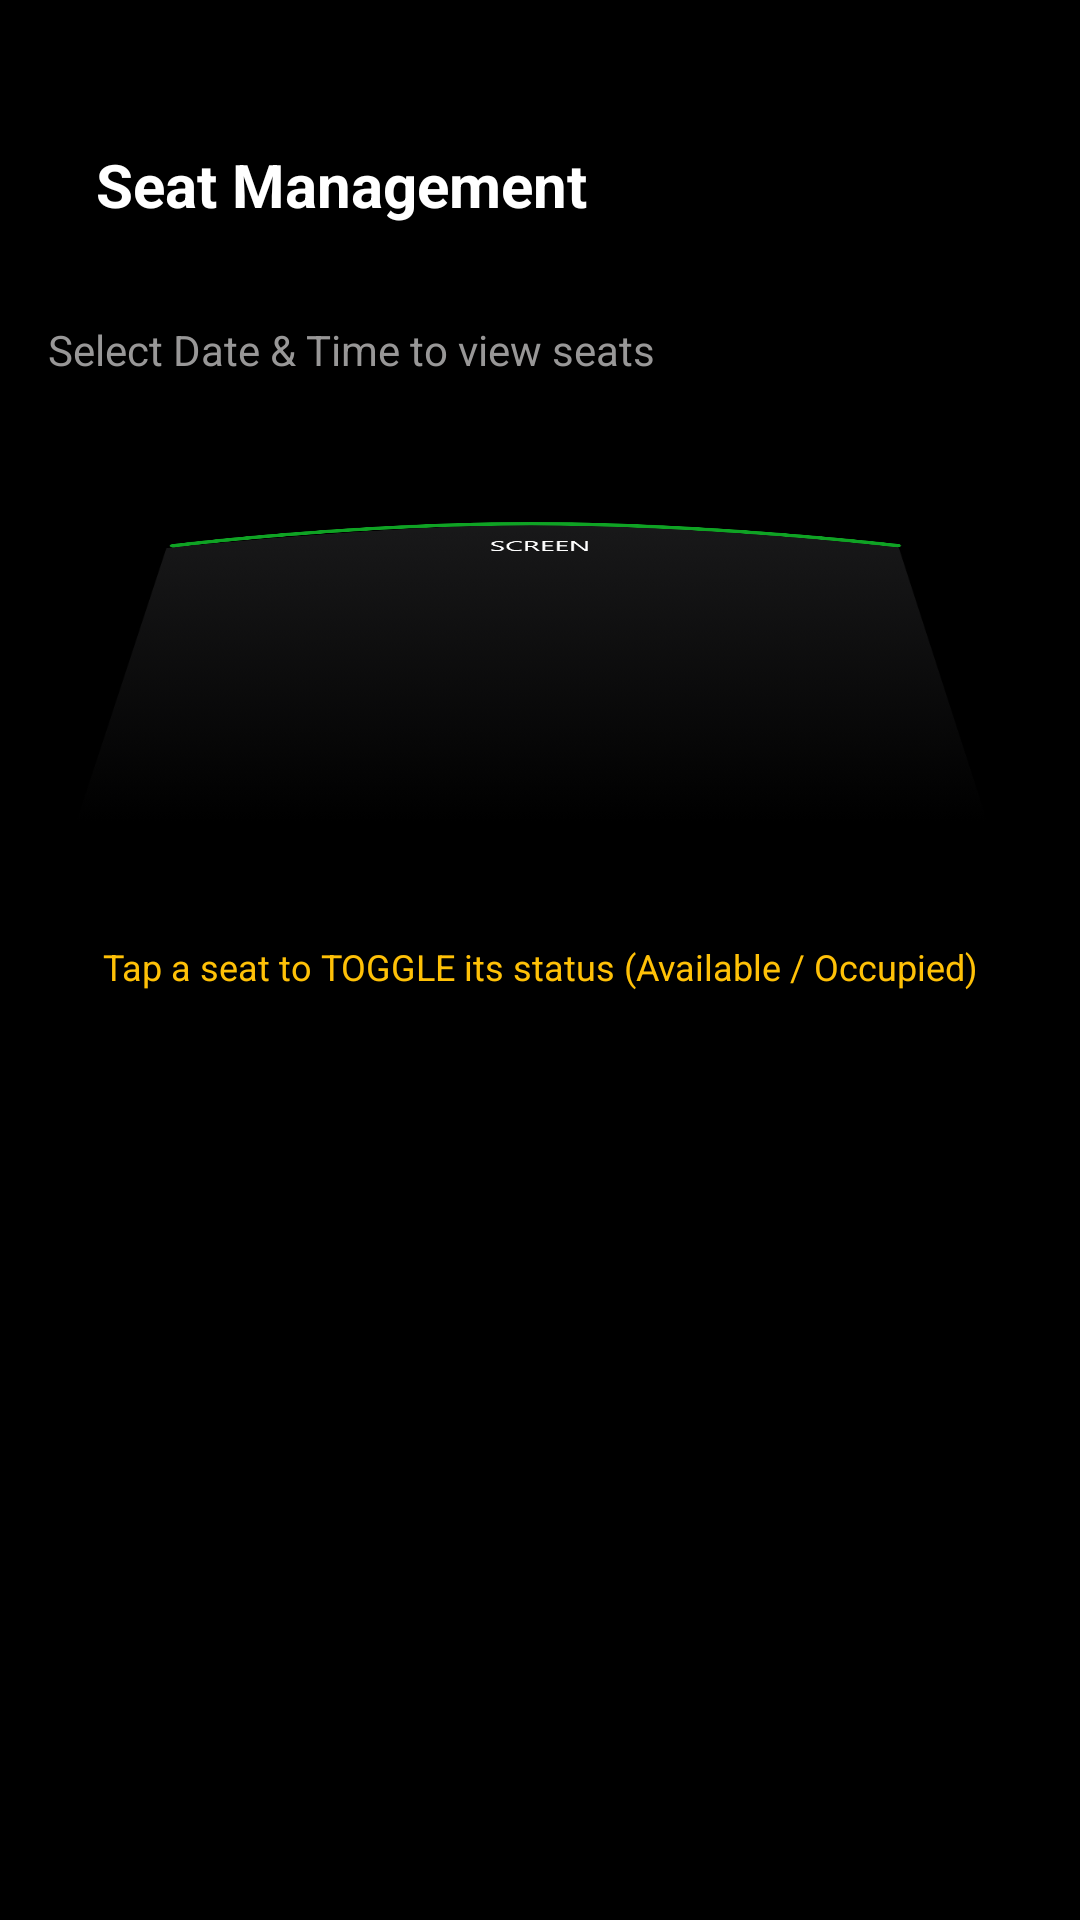

This screen was rendered from an Android layout file. Write that file and the resources it references.
<!-- AndroidManifest.xml: application theme Theme.DACS3 -->
<!-- res/layout/activity_admin_seat_manager.xml -->
<?xml version="1.0" encoding="utf-8"?>
<androidx.constraintlayout.widget.ConstraintLayout xmlns:android="http://schemas.android.com/apk/res/android"
    xmlns:app="http://schemas.android.com/apk/res-auto"
    xmlns:tools="http://schemas.android.com/tools"
    android:layout_width="match_parent"
    android:layout_height="match_parent"
    android:background="@color/black"
    tools:context=".activity.AdminSeatManagerActivity">

    <androidx.constraintlayout.widget.ConstraintLayout
        android:id="@+id/header"
        android:layout_width="match_parent"
        android:layout_height="wrap_content"
        android:padding="16dp"
        android:layout_marginTop="32dp"
        app:layout_constraintTop_toTopOf="parent">

        <ImageView
            android:id="@+id/backBtn"
            android:layout_width="wrap_content"
            android:layout_height="wrap_content"
            android:src="@drawable/back_2"
            app:layout_constraintBottom_toBottomOf="parent"
            app:layout_constraintStart_toStartOf="parent"
            app:layout_constraintTop_toTopOf="parent" />

        <TextView
            android:id="@+id/titleTxt"
            android:layout_width="0dp"
            android:layout_height="wrap_content"
            android:layout_marginStart="16dp"
            android:text="Seat Management"
            android:textColor="@color/white"
            android:textSize="20sp"
            android:textStyle="bold"
            app:layout_constraintBottom_toBottomOf="parent"
            app:layout_constraintEnd_toEndOf="parent"
            app:layout_constraintStart_toEndOf="@id/backBtn"
            app:layout_constraintTop_toTopOf="parent" />
    </androidx.constraintlayout.widget.ConstraintLayout>

    <ScrollView
        android:layout_width="match_parent"
        android:layout_height="0dp"
        app:layout_constraintBottom_toBottomOf="parent"
        app:layout_constraintTop_toBottomOf="@id/header">

        <LinearLayout
            android:layout_width="match_parent"
            android:layout_height="wrap_content"
            android:orientation="vertical"
            android:padding="16dp">

            <TextView
                android:id="@+id/detailsTxt"
                android:layout_width="match_parent"
                android:layout_height="wrap_content"
                android:text="Select Date &amp; Time to view seats"
                android:textColor="@color/grey"
                android:textSize="14sp"
                android:layout_marginBottom="16dp" />

            <androidx.recyclerview.widget.RecyclerView
                android:id="@+id/dateRecyclerView"
                android:layout_width="match_parent"
                android:layout_height="wrap_content"
                android:layout_marginBottom="8dp" />

            <androidx.recyclerview.widget.RecyclerView
                android:id="@+id/timeRecyclerView"
                android:layout_width="match_parent"
                android:layout_height="wrap_content"
                android:layout_marginBottom="24dp" />

            <View
                android:layout_width="match_parent"
                android:layout_height="100dp"
                android:background="@drawable/cinema"
                android:layout_marginBottom="16dp"/>

            <androidx.recyclerview.widget.RecyclerView
                android:id="@+id/seatRecyclerView"
                android:layout_width="match_parent"
                android:layout_height="wrap_content"
                android:layout_marginHorizontal="32dp" />

            <TextView
                android:layout_width="match_parent"
                android:layout_height="wrap_content"
                android:layout_marginTop="24dp"
                android:text="Tap a seat to TOGGLE its status (Available / Occupied)"
                android:textColor="@color/yellow"
                android:textSize="12sp"
                android:gravity="center" />
        </LinearLayout>
    </ScrollView>
</androidx.constraintlayout.widget.ConstraintLayout>
<!-- resources referenced by this layout -->
<resources>
  <color name="black">#FF000000</color>
  <color name="grey">#989797</color>
  <color name="white">#FFFFFFFF</color>
  <color name="yellow">#ffc107</color>
  <!-- drawable cinema: png bitmap (drawable-hdpi, 20279 bytes) -->
  <style name="Theme.DACS3" parent="Base.Theme.DACS3" />
  <style name="Base.Theme.DACS3" parent="Theme.Material3.DayNight.NoActionBar">
          
          
      </style>
</resources>
